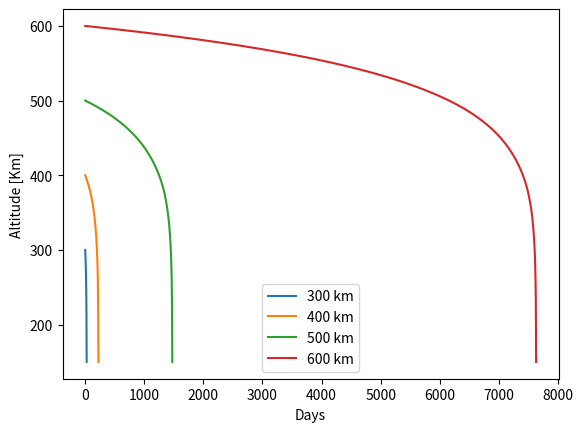

Here is the Python script that generated this plot:
import numpy as np
from scipy.integrate import solve_ivp
import matplotlib.pyplot as plt

G, Re= 3.986e14, 6.371e6
B= 2.2 * 0.03/4.0

# B= Cd*A/m Cd=2.2 assumpition for cube satellites 
#altitude[km] density [km/m3]

h_tab = np.array([200, 300, 400, 500, 600, 700]) *1e3
d_tab = np.array ([2.5e-10, 2.4e-11, 2.8e-12, 5.2e-13, 1.1e-13, 3.2e-14])


# d(h)= log-interpolation of h_tab and d_tab
def d(h):
    return np.exp(np.interp(h,h_tab, np.log(d_tab)))

#differential equation as a model for height 
def f(t,y):
    h= y[0]
    return [-d(h)*B*np.sqrt(G*(Re+h))]

#simulation stops at negative values of y-150e3 thus meaning satellite exited the horbit
def reentry (t, y):
    return y[0]-150e3
reentry.terminal = True

#differential equation solution starting at given altitude h0, time span =30 years(0.3*3.15e7) stop event = reentry, solution metod LSODA, max step 1 day 
for h0 in [300, 400, 500, 600]:
    sol= solve_ivp(f, [0,30*3.15e7], [h0*1e3], events=reentry, method= 'LSODA', max_step=86400)
    plt.plot(sol.t/86400, sol.y[0]/1e3, label= f'{h0} km')
plt.xlabel('Days')
plt.ylabel('Altitude [Km]')
plt.legend()
plt.show()

    
